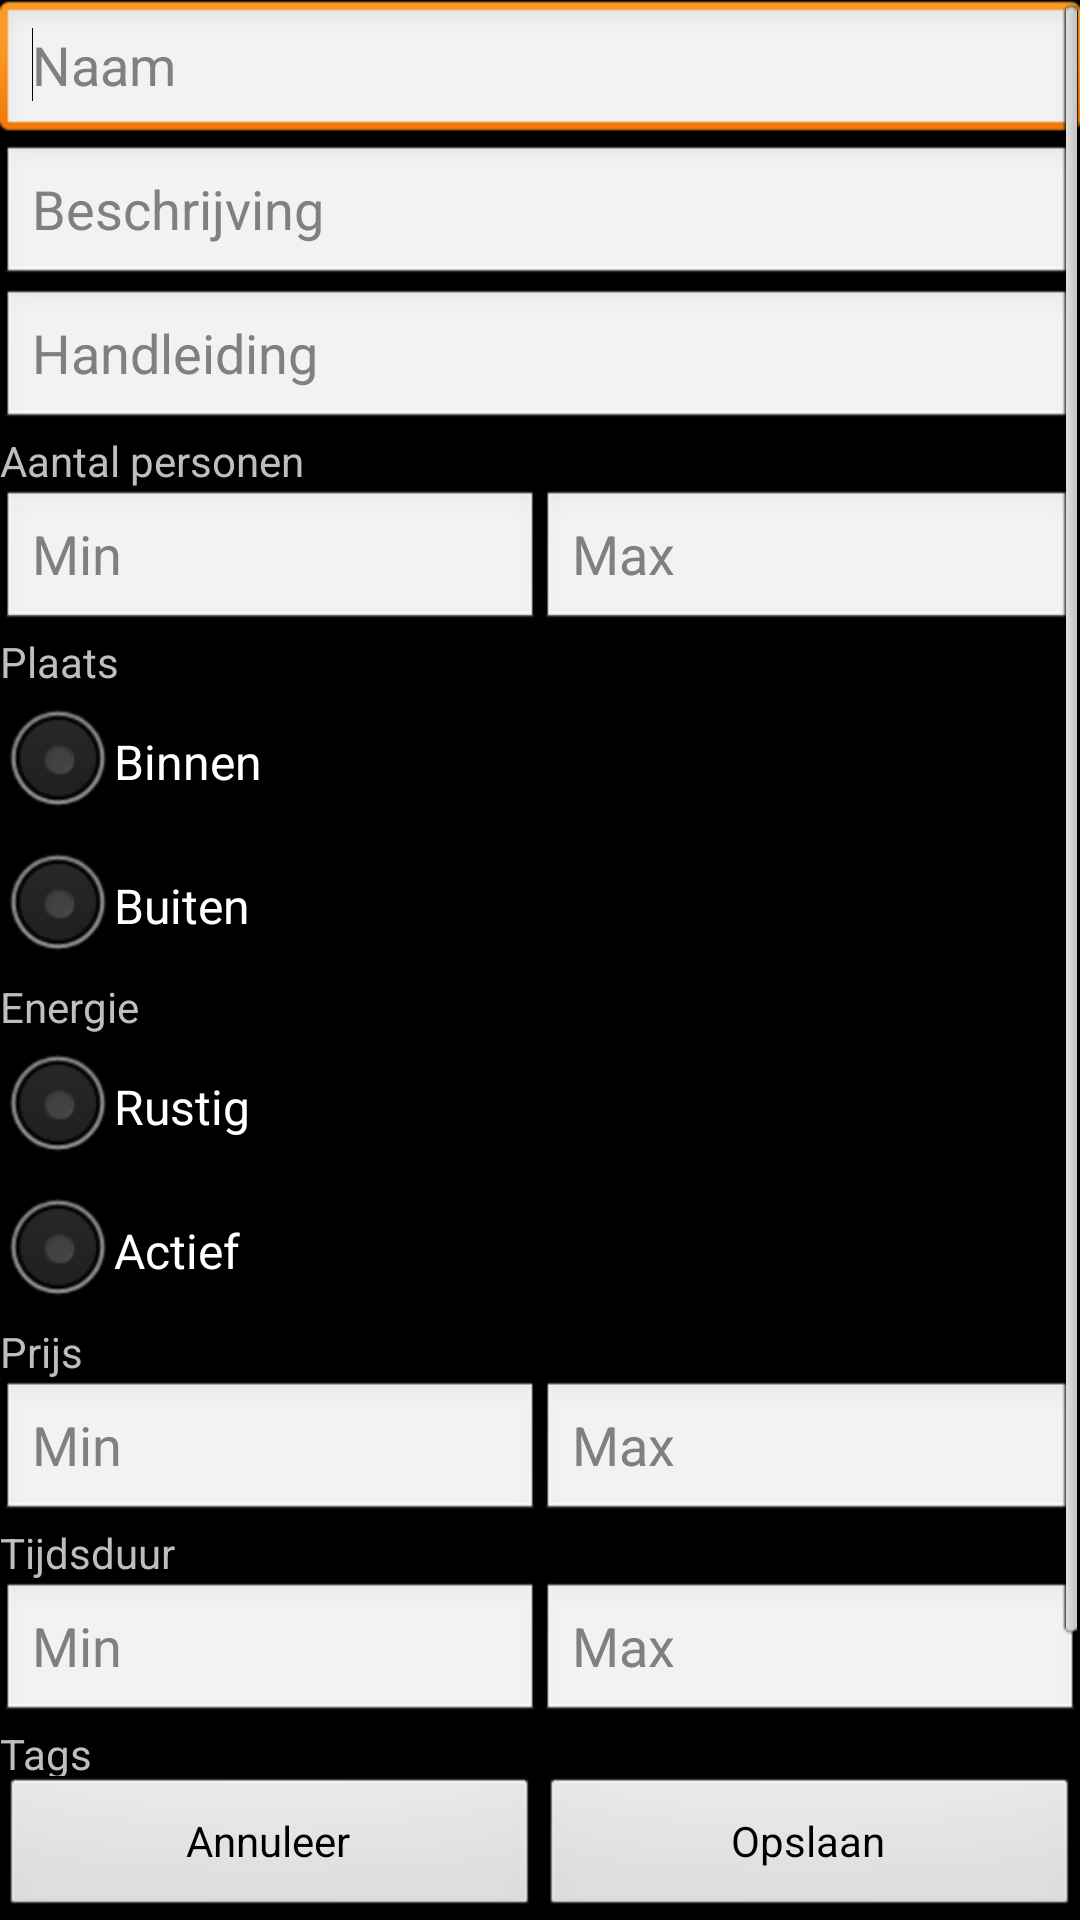

Android layout source for this screen:
<!-- AndroidManifest.xml: application theme CustomAppTheme -->
<!-- res/layout/activity_edit.xml -->
<?xml version="1.0" encoding="utf-8"?>

<LinearLayout xmlns:android="http://schemas.android.com/apk/res/android"
              android:layout_width="fill_parent"
              android:layout_height="fill_parent"
              android:orientation="vertical" >

    <ScrollView
        xmlns:android="http://schemas.android.com/apk/res/android"
        android:layout_width="fill_parent"
        android:layout_height="0dp"
        android:layout_weight="1" >

        <LinearLayout
            android:layout_width="fill_parent"
            android:layout_height="0dp"
            android:orientation="vertical" >

            <EditText
                android:id="@+id/txtName"
                android:layout_width="match_parent"
                android:layout_height="wrap_content"
                android:ems="10"
                android:hint="@string/edit_hint_name" >

                <requestFocus />
            </EditText>

            <EditText
                android:id="@+id/txtDescription"
                android:layout_width="match_parent"
                android:layout_height="wrap_content"
                android:ems="10"
                android:hint="@string/edit_hint_description"
                android:inputType="textMultiLine" />

            <EditText
                android:id="@+id/txtManual"
                android:layout_width="match_parent"
                android:layout_height="wrap_content"
                android:ems="10"
                android:hint="@string/edit_hint_manual"
                android:inputType="textMultiLine" />

            <TextView
                android:id="@+id/lblPersonen"
                android:layout_width="wrap_content"
                android:layout_height="wrap_content"
                android:text="@string/edit_lbl_personen" />

            <LinearLayout
                android:layout_width="match_parent"
                android:layout_height="wrap_content" >

                <EditText
                    android:id="@+id/txtPersonenMin"
                    android:layout_width="wrap_content"
                    android:layout_height="wrap_content"
                    android:layout_weight="1"
                    android:ems="10"
                    android:hint="@string/edit_hint_min"
                    android:inputType="number" />

                <EditText
                    android:id="@+id/txtPersonenMax"
                    android:layout_width="wrap_content"
                    android:layout_height="wrap_content"
                    android:layout_weight="1"
                    android:ems="10"
                    android:hint="@string/edit_hint_max"
                    android:inputType="number" />
            </LinearLayout>

            <TextView
                android:id="@+id/lblPlaats"
                android:layout_width="wrap_content"
                android:layout_height="wrap_content"
                android:text="@string/edit_lbl_plaats" />

            <RadioGroup
                android:id="@+id/rgPlaats"
                android:layout_width="wrap_content"
                android:layout_height="wrap_content" >

                <RadioButton
                    android:id="@+id/rbtnPlaatsBinnen"
                    android:layout_width="wrap_content"
                    android:layout_height="wrap_content"
                    android:text="@string/edit_btn_binnen" />

                <RadioButton
                    android:id="@+id/rbtnPlaatsBuiten"
                    android:layout_width="wrap_content"
                    android:layout_height="wrap_content"
                    android:text="@string/edit_btn_buiten" />
            </RadioGroup>

            <TextView
                android:id="@+id/lblEnergie"
                android:layout_width="wrap_content"
                android:layout_height="wrap_content"
                android:text="@string/edit_lbl_energie" />

            <RadioGroup
                android:id="@+id/rgEnergie"
                android:layout_width="wrap_content"
                android:layout_height="wrap_content" >

                <RadioButton
                    android:id="@+id/rbtnEnergieRustig"
                    android:layout_width="wrap_content"
                    android:layout_height="wrap_content"
                    android:text="@string/edit_btn_rustig" />

                <RadioButton
                    android:id="@+id/rbtnEnergieActief"
                    android:layout_width="wrap_content"
                    android:layout_height="wrap_content"
                    android:text="@string/edit_btn_actief" />
            </RadioGroup>

            <TextView
                android:id="@+id/lblPrijs"
                android:layout_width="wrap_content"
                android:layout_height="wrap_content"
                android:text="@string/edit_lbl_prijs" />

            <LinearLayout
                android:layout_width="match_parent"
                android:layout_height="wrap_content" >

                <EditText
                    android:id="@+id/txtPrijsMin"
                    android:layout_width="wrap_content"
                    android:layout_height="wrap_content"
                    android:layout_weight="1"
                    android:ems="10"
                    android:hint="@string/edit_hint_min"
                    android:inputType="number" />

                <EditText
                    android:id="@+id/txtPrijsMax"
                    android:layout_width="wrap_content"
                    android:layout_height="match_parent"
                    android:layout_weight="1"
                    android:ems="10"
                    android:hint="@string/edit_hint_max"
                    android:inputType="number" />
            </LinearLayout>

            <TextView
                android:id="@+id/lblTijd"
                android:layout_width="wrap_content"
                android:layout_height="wrap_content"
                android:text="@string/edit_lbl_tijd" />

            <LinearLayout
                android:layout_width="match_parent"
                android:layout_height="wrap_content" >

                <EditText
                    android:id="@+id/txtTijdMin"
                    android:layout_width="wrap_content"
                    android:layout_height="wrap_content"
                    android:layout_weight="1"
                    android:ems="10"
                    android:hint="@string/edit_hint_min"
                    android:inputType="number" />

                <EditText
                    android:id="@+id/txtTijdMax"
                    android:layout_width="wrap_content"
                    android:layout_height="wrap_content"
                    android:layout_weight="1"
                    android:ems="10"
                    android:hint="@string/edit_hint_max"
                    android:inputType="number" />
            </LinearLayout>

            <TextView
                android:id="@+id/lblTags"
                android:layout_width="wrap_content"
                android:layout_height="0dp"
                android:layout_weight="1"
                android:text="@string/edit_lbl_tags" />

            <EditText
                android:id="@+id/txtTags"
                android:layout_width="match_parent"
                android:layout_height="wrap_content"
                android:ems="10"
                android:hint="@string/edit_hint_tags" />
        </LinearLayout>
    </ScrollView>

    <LinearLayout
        android:layout_width="fill_parent"
        android:layout_height="wrap_content"
        android:orientation="horizontal" >

        <Button
            android:id="@+id/btnCancel"
            android:layout_width="0dp"
            android:layout_height="wrap_content"
            android:layout_weight="1"
            android:onClick="btnCancel"
            android:text="@string/edit_btn_cancel" />

        <Button
            android:id="@+id/btnSave"
            android:layout_width="0dp"
            android:layout_height="wrap_content"
            android:layout_weight="1"
            android:onClick="btnSave"
            android:text="@string/edit_btn_save" />
    </LinearLayout>

</LinearLayout>
<!-- resources referenced by this layout -->
<resources>
  <string name="edit_btn_actief">Actief</string>
  <string name="edit_btn_binnen">Binnen</string>
  <string name="edit_btn_buiten">Buiten</string>
  <string name="edit_btn_cancel">Annuleer</string>
  <string name="edit_btn_rustig">Rustig</string>
  <string name="edit_btn_save">Opslaan</string>
  <string name="edit_hint_description">Beschrijving</string>
  <string name="edit_hint_manual">Handleiding</string>
  <string name="edit_hint_max">Max</string>
  <string name="edit_hint_min">Min</string>
  <string name="edit_hint_name">Naam</string>
  <string name="edit_hint_tags">tag1, tag2, …</string>
  <string name="edit_lbl_energie">Energie</string>
  <string name="edit_lbl_personen">Aantal personen</string>
  <string name="edit_lbl_plaats">Plaats</string>
  <string name="edit_lbl_prijs">Prijs</string>
  <string name="edit_lbl_tags">Tags</string>
  <string name="edit_lbl_tijd">Tijdsduur</string>
  <style name="CustomAppTheme" parent="@android:style/Theme">
          
      </style>
</resources>
